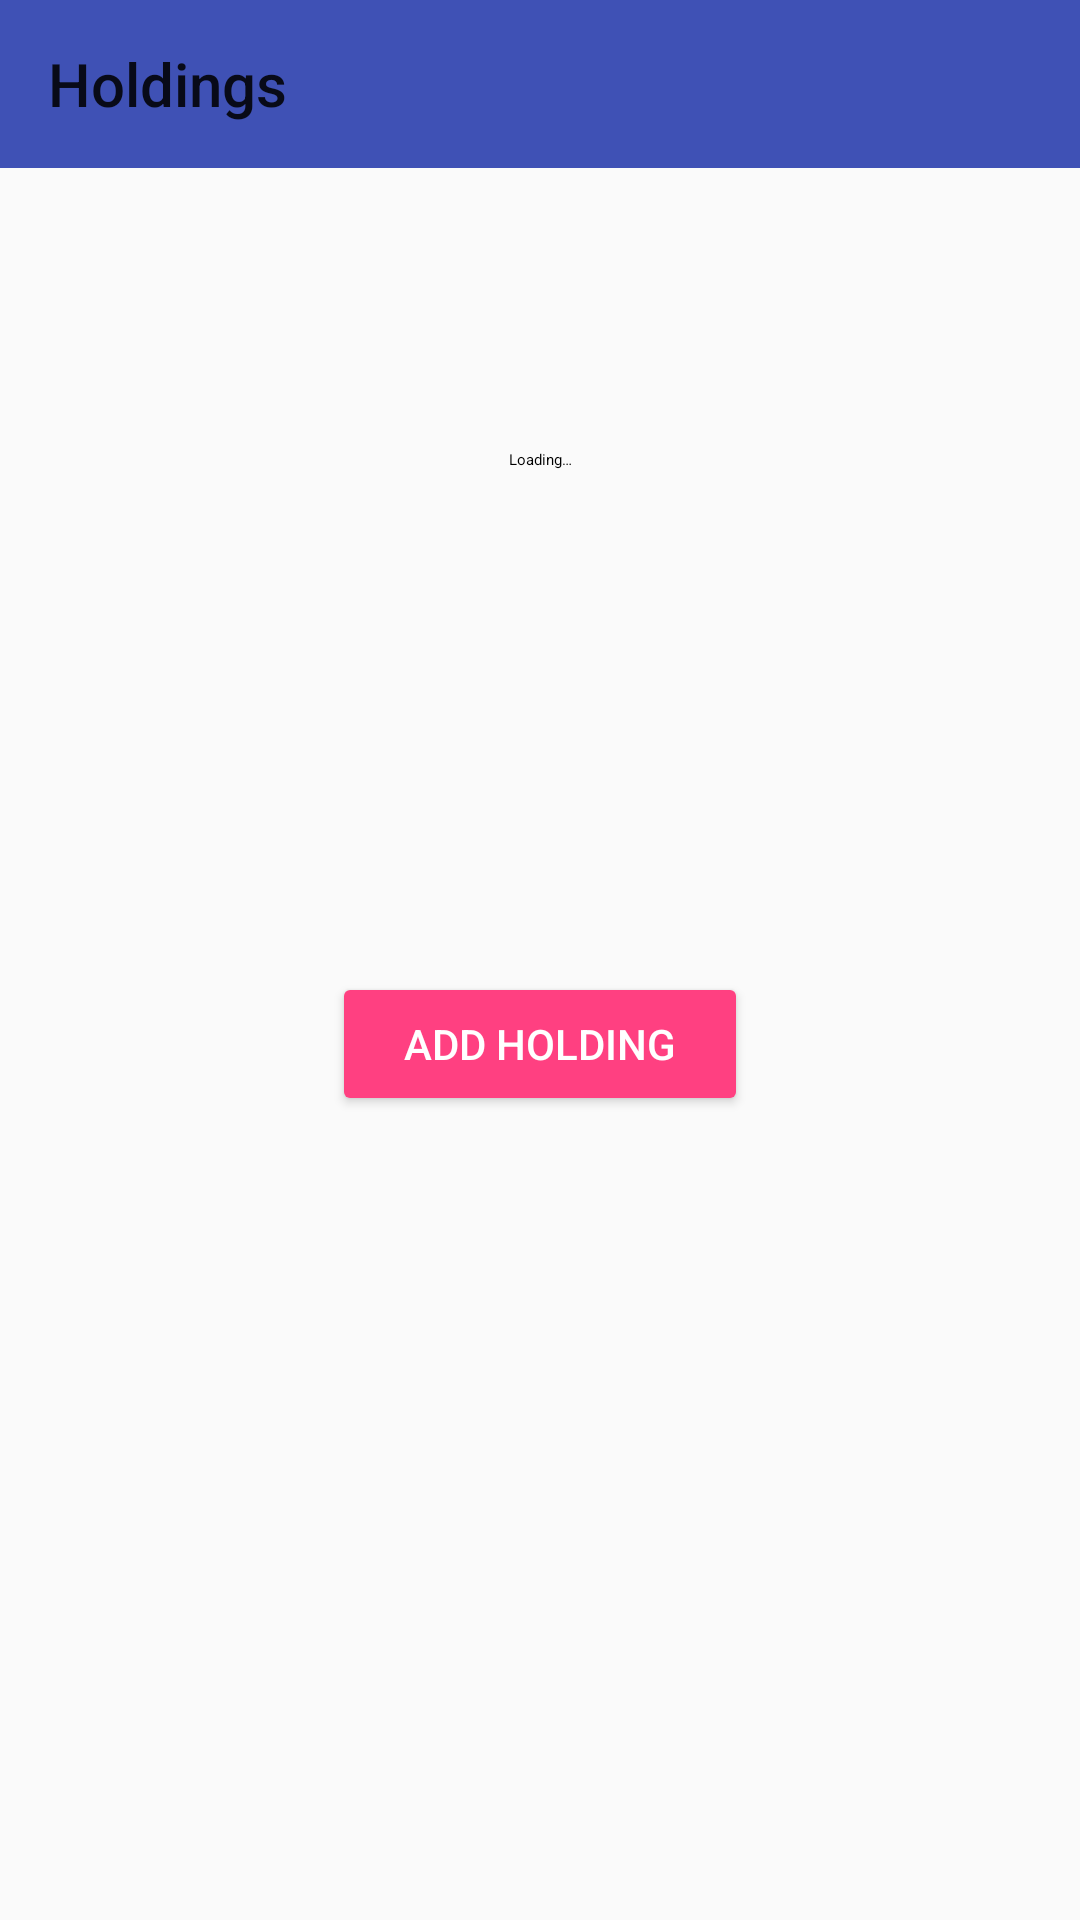

Write the Android layout XML for this screen, with the resource values it uses.
<!-- AndroidManifest.xml: application theme AppTheme -->
<!-- res/layout/activity_holdings.xml -->
<?xml version="1.0" encoding="utf-8"?>
<LinearLayout xmlns:android="http://schemas.android.com/apk/res/android"
              xmlns:app="http://schemas.android.com/apk/res-auto"
              xmlns:tools="http://schemas.android.com/tools"
              android:layout_width="match_parent"
              android:layout_height="match_parent"
              android:orientation="vertical"
              tools:context="com.rubyhuntersky.peregrine.interactions.holdings.HoldingsActivity">

    <android.support.design.widget.AppBarLayout
        android:id="@+id/appbar"
        android:layout_width="match_parent"
        android:layout_height="wrap_content"
        android:background="@color/colorPrimary">

        <android.support.v7.widget.Toolbar
            android:id="@+id/toolbar"
            style="@style/ToolbarStyle"
            android:layout_width="match_parent"
            android:layout_height="wrap_content"
            app:title="@string/holdings"/>

    </android.support.design.widget.AppBarLayout>

    <TextView
        android:id="@+id/loadingTextView"
        android:layout_width="match_parent"
        android:layout_height="0dp"
        android:layout_weight="1"
        android:gravity="center"
        android:text="@string/loading"
        android:textAppearance="@style/FillerTextAppearance"/>

    <FrameLayout
        android:id="@+id/addHoldingFrameLayout"
        android:layout_width="match_parent"
        android:layout_height="0dp"
        android:layout_weight="1">

        <Button
            android:id="@+id/addHoldingButton"
            style="@style/Base.Widget.AppCompat.Button.Colored"
            android:layout_width="wrap_content"
            android:layout_height="wrap_content"
            android:layout_gravity="center"
            android:paddingEnd="24dp"
            android:paddingStart="24dp"
            android:text="@string/add_holding"/>
    </FrameLayout>

    <ListView
        android:id="@+id/holdingsListView"
        android:layout_width="match_parent"
        android:layout_height="0dp"
        android:layout_weight="1"/>

</LinearLayout>
<!-- resources referenced by this layout -->
<resources>
  <color name="colorPrimary">#3F51B5</color>
  <string name="add_holding">Add Holding</string>
  <string name="holdings">Holdings</string>
  <string name="loading">Loading…</string>
  <style name="AppTheme" parent="Theme.AppCompat.Light.NoActionBar">
          
          <item name="android:windowNoTitle">true</item>
          <item name="android:windowActionBar">false</item>
          <item name="colorPrimary">@color/colorPrimary</item>
          <item name="colorPrimaryDark">@color/colorPrimaryDark</item>
          <item name="colorAccent">@color/colorAccent</item>
          <item name="android:textColorSecondary">@color/lightText</item>
          
      </style>
  <color name="colorPrimaryDark">#303F9F</color>
  <color name="colorAccent">#FF4081</color>
  <color name="lightText">#FFFFFFFF</color>
</resources>
